Labelled photos from "origin_GH_d2.5_CEO_padding_enhanced.4", an image-classification folder in xin1602/Object_Detection_Tooth. The possible labels are: apical lesion, normal, peri-endo lesion.

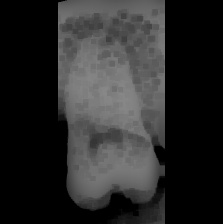
Label: apical lesion

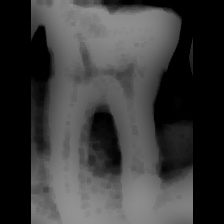
Label: peri-endo lesion

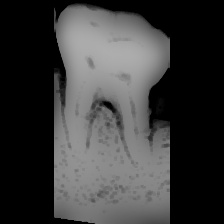
Label: normal

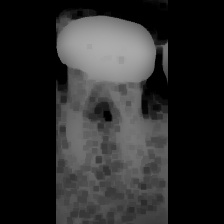
Label: normal

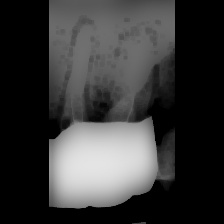
Label: apical lesion

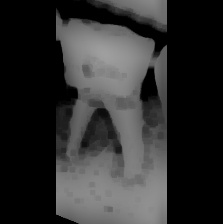
Label: peri-endo lesion
